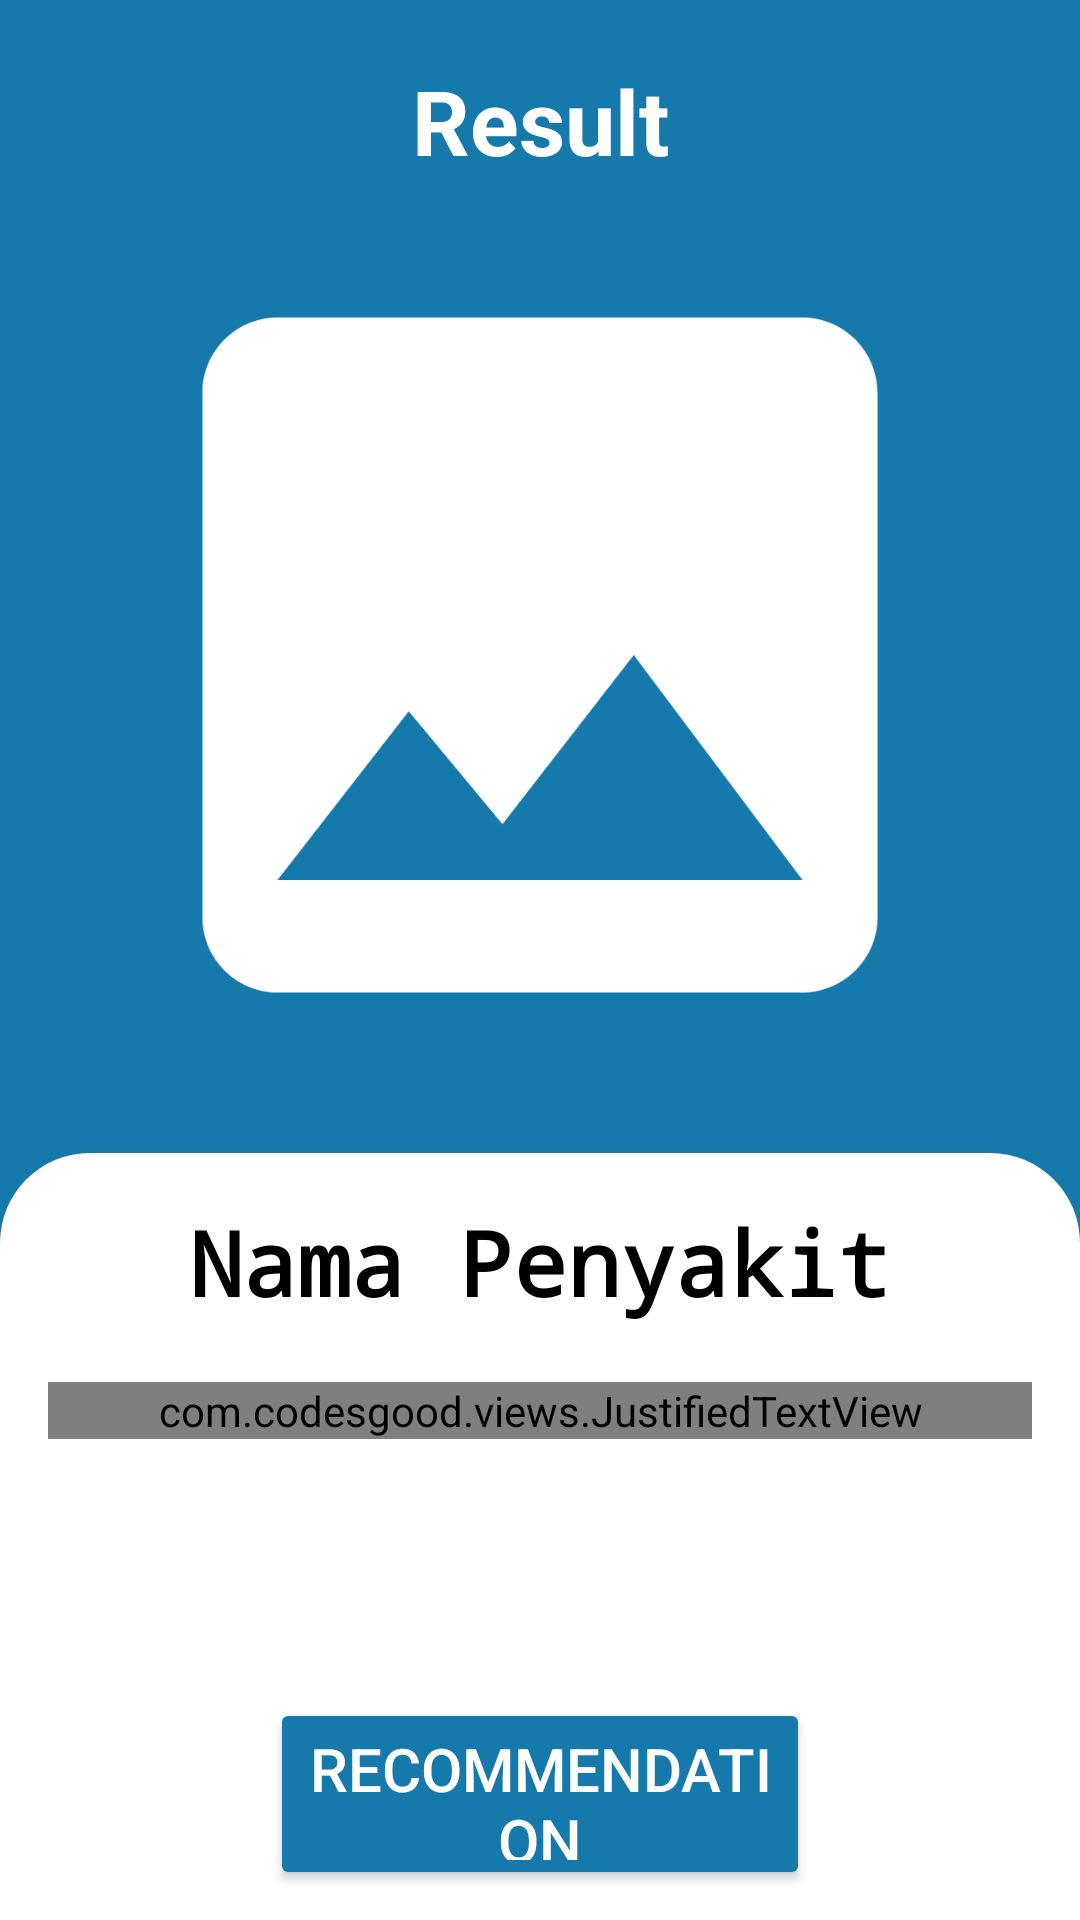

Write the Android layout XML for this screen, with the resource values it uses.
<!-- AndroidManifest.xml: application theme Theme.CareMe -->
<!-- res/layout/activity_specific_history.xml -->
<?xml version="1.0" encoding="utf-8"?>
<androidx.constraintlayout.widget.ConstraintLayout xmlns:android="http://schemas.android.com/apk/res/android"
    xmlns:app="http://schemas.android.com/apk/res-auto"
    xmlns:tools="http://schemas.android.com/tools"
    android:id="@+id/specificHistory"
    android:layout_width="match_parent"
    android:layout_height="match_parent"
    tools:context=".view.prediction.ResultActivity"
    android:background="@color/blue">

    <TextView
        android:id="@+id/titleTextView"
        android:layout_width="0dp"
        android:layout_height="wrap_content"
        android:layout_marginTop="20dp"
        android:gravity="center"
        android:text="@string/result"
        android:textColor="@android:color/white"
        android:textSize="30sp"
        android:textStyle="bold"
        app:layout_constraintEnd_toEndOf="parent"
        app:layout_constraintStart_toStartOf="parent"
        app:layout_constraintTop_toTopOf="parent" />

    <ImageView
        android:id="@+id/resultHistoryImage"
        android:layout_width="0dp"
        android:layout_height="300dp"
        android:layout_marginStart="8dp"
        android:layout_marginTop="8dp"
        android:layout_marginEnd="8dp"
        app:layout_constraintEnd_toEndOf="parent"
        app:layout_constraintStart_toStartOf="parent"
        app:layout_constraintTop_toBottomOf="@id/titleTextView"
        app:srcCompat="@drawable/ic_place_holder" />

    <View
        android:id="@+id/backgroundView"
        android:layout_width="0dp"
        android:layout_height="wrap_content"
        android:layout_marginTop="400dp"
        android:background="@drawable/rounded_background"
        app:layout_constraintBottom_toBottomOf="parent"
        app:layout_constraintEnd_toEndOf="parent"
        app:layout_constraintStart_toStartOf="parent"
        app:layout_constraintTop_toBottomOf="@id/resultHistoryImage" />

    <ScrollView
        android:layout_width="0dp"
        android:layout_height="0dp"
        android:layout_margin="16dp"
        app:layout_constraintEnd_toEndOf="parent"
        app:layout_constraintStart_toStartOf="parent"
        app:layout_constraintBottom_toTopOf="@id/recommendationButton"
        app:layout_constraintTop_toTopOf="@id/backgroundView" >

        <LinearLayout
            android:layout_width="match_parent"
            android:layout_height="wrap_content"
            android:orientation="vertical">


            <TextView
                android:id="@+id/rhDiseaseText"
                android:layout_width="match_parent"
                android:layout_height="wrap_content"
                android:layout_marginHorizontal="16dp"
                android:fontFamily="monospace"
                android:layout_gravity="center"
                android:text="@string/nama_penyakit"
                android:textColor="@android:color/black"
                android:textAlignment="center"
                android:textSize="30sp"
                android:textStyle="bold" />

            <com.codesgood.views.JustifiedTextView
                android:id="@+id/rhDescriptionText"
                android:layout_width="match_parent"
                android:layout_height="wrap_content"
                android:layout_marginTop="20dp"
                android:textSize="20sp"
                android:textColor="@android:color/black"
                android:text="@string/deskripsi" />

        </LinearLayout>
    </ScrollView>

    <Button
        android:id="@+id/recommendationButton"
        android:layout_width="0dp"
        android:layout_height="64dp"
        android:layout_marginStart="90dp"
        android:layout_marginBottom="10dp"
        android:layout_marginEnd="90dp"
        android:backgroundTint="@color/blue"
        android:text="@string/recommendation"
        android:textColor="@android:color/white"
        android:textSize="20sp"
        app:layout_constraintBottom_toBottomOf="parent"
        app:layout_constraintEnd_toEndOf="parent"
        app:layout_constraintStart_toStartOf="parent" />

    <View
        android:id="@+id/dimmingView"
        android:layout_width="match_parent"
        android:layout_height="match_parent"
        android:background="#80000000"
        android:visibility="gone" />

    <ProgressBar
        android:id="@+id/progressBar"
        style="?android:attr/progressBarStyle"
        android:layout_width="wrap_content"
        android:layout_height="wrap_content"
        android:visibility="gone"
        app:layout_constraintBottom_toBottomOf="parent"
        app:layout_constraintEnd_toEndOf="parent"
        app:layout_constraintStart_toStartOf="parent"
        app:layout_constraintTop_toTopOf="parent"
        tools:visibility="visible" />

</androidx.constraintlayout.widget.ConstraintLayout>
<!-- resources referenced by this layout -->
<resources>
  <color name="blue">#1679AB</color>
  <!-- drawable ic_place_holder (drawable) -->
  <vector android:height="24dp" android:tint="@color/white"
      android:viewportHeight="24" android:viewportWidth="24"
      android:width="24dp" xmlns:android="http://schemas.android.com/apk/res/android">
      <path android:fillColor="@android:color/darker_gray" android:pathData="M21,19V5c0,-1.1 -0.9,-2 -2,-2H5c-1.1,0 -2,0.9 -2,2v14c0,1.1 0.9,2 2,2h14c1.1,0 2,-0.9 2,-2zM8.5,13.5l2.5,3.01L14.5,12l4.5,6H5l3.5,-4.5z"/>
  </vector>
  <!-- drawable rounded_background (drawable) -->
  <shape xmlns:android="http://schemas.android.com/apk/res/android">
      <solid android:color="@color/white" />
      <corners android:topLeftRadius="30dp" android:topRightRadius="30dp" android:bottomLeftRadius="0dp" android:bottomRightRadius="0dp" />
  </shape>
  <string name="deskripsi">deskripsi</string>
  <string name="nama_penyakit">Nama Penyakit</string>
  <string name="recommendation">Recommendation</string>
  <string name="result">Result</string>
  <style name="Theme.CareMe" parent="Base.Theme.CareMe" />
  <color name="white">#FFFFFFFF</color>
  <style name="Base.Theme.CareMe" parent="Theme.Material3.DayNight.NoActionBar">
          <item name="colorPrimary">@color/blue</item>
          
          
      </style>
</resources>
